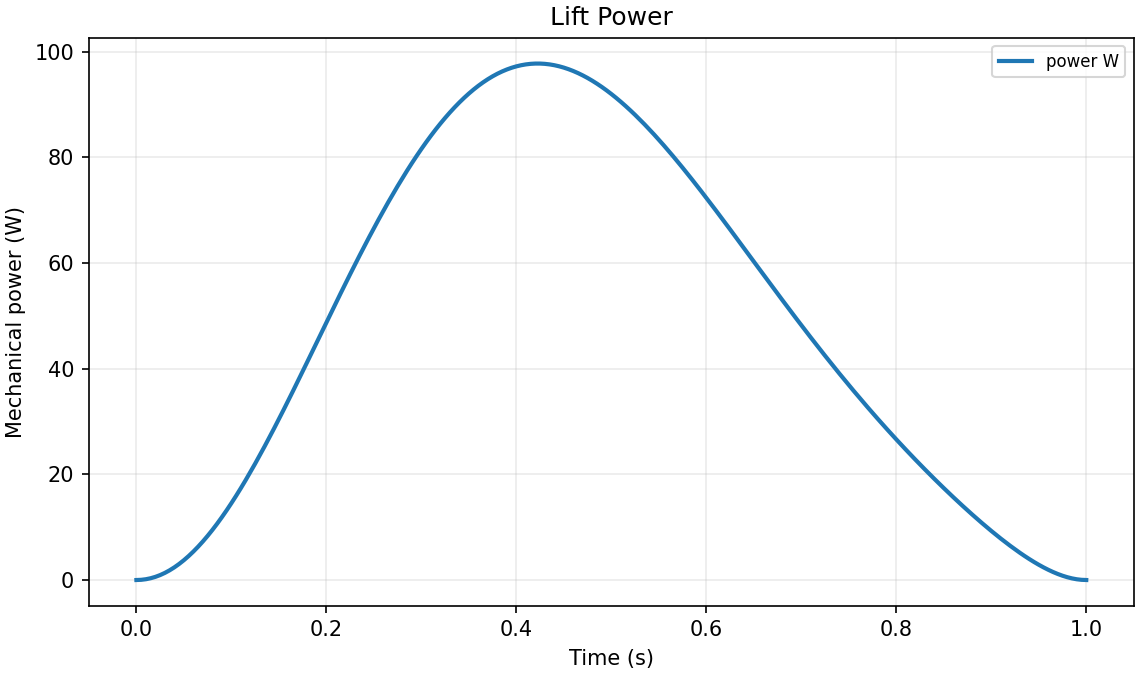

Source data for this figure (header and first rows):
time_s, height_m, velocity_m_per_s, acceleration_m_per_s2, cable_tension_N, power_W, actuator_work_exact_J
0.0, 0.0, 0.0, 0.0, 98.1, 0.0, 0.0
0.005, 6.203218750000002e-07, 0.0003713, 0.1478, 99.58, 0.03697, 6.154274355512698e-05
0.01, 4.925300000000001e-06, 0.00147, 0.2911, 101, 0.1485, 0.000494
0.015, 1.6497590624999996e-05, 0.003275, 0.43, 102.4, 0.3353, 0.001672
0.02, 3.880960000000001e-05, 0.005762, 0.5645, 103.7, 0.5978, 0.003973
0.025, 7.522460937500001e-05, 0.008912, 0.6947, 105, 0.9362, 0.007777
0.03, 0.000129, 0.0127, 0.8206, 106.3, 1.35, 0.01346
0.035, 0.0002033, 0.01711, 0.9423, 107.5, 1.84, 0.02141
0.04, 0.0003011, 0.02212, 1.06, 108.7, 2.404, 0.03198
0.045, 0.0004254, 0.0277, 1.173, 109.8, 3.043, 0.04557
0.05, 0.0005791, 0.03384, 1.282, 110.9, 3.754, 0.06253
0.055, 0.0007648, 0.04052, 1.388, 112, 4.537, 0.08323
0.06, 0.0009851, 0.04771, 1.489, 113, 5.391, 0.108
0.065, 0.001243, 0.0554, 1.586, 114, 6.314, 0.1373
0.07, 0.00154, 0.06357, 1.68, 114.9, 7.304, 0.1713
0.075, 0.001879, 0.07219, 1.769, 115.8, 8.359, 0.2104
0.08, 0.002263, 0.08125, 1.855, 116.6, 9.478, 0.255
0.085, 0.002692, 0.09073, 1.937, 117.5, 10.66, 0.3053
0.09, 0.003171, 0.1006, 2.015, 118.2, 11.9, 0.3617
0.095, 0.003699, 0.1109, 2.089, 119, 13.19, 0.4244
0.1, 0.00428, 0.1215, 2.16, 119.7, 14.54, 0.4937
0.105, 0.004915, 0.1325, 2.227, 120.4, 15.95, 0.5699
0.11, 0.005605, 0.1438, 2.291, 121, 17.4, 0.6532
0.115, 0.006353, 0.1554, 2.351, 121.6, 18.89, 0.7439
0.12, 0.007159, 0.1673, 2.408, 122.2, 20.44, 0.8422
0.125, 0.008026, 0.1794, 2.461, 122.7, 22.02, 0.9484
0.13, 0.008954, 0.1919, 2.511, 123.2, 23.64, 1.062
0.135, 0.009945, 0.2045, 2.557, 123.7, 25.3, 1.185
0.14, 0.011, 0.2174, 2.601, 124.1, 26.99, 1.316
0.145, 0.01212, 0.2305, 2.641, 124.5, 28.7, 1.455
0.15, 0.01331, 0.2438, 2.678, 124.9, 30.45, 1.603
0.155, 0.01456, 0.2573, 2.711, 125.2, 32.22, 1.759
0.16, 0.01588, 0.271, 2.742, 125.5, 34.01, 1.925
0.165, 0.01727, 0.2847, 2.769, 125.8, 35.82, 2.099
0.17, 0.01873, 0.2986, 2.794, 126, 37.64, 2.283
0.175, 0.02026, 0.3127, 2.815, 126.3, 39.47, 2.476
0.18, 0.02185, 0.3268, 2.834, 126.4, 41.32, 2.678
0.185, 0.02352, 0.341, 2.85, 126.6, 43.17, 2.889
0.19, 0.02526, 0.3553, 2.863, 126.7, 45.02, 3.109
0.195, 0.02708, 0.3696, 2.873, 126.8, 46.88, 3.339
0.2, 0.02896, 0.384, 2.88, 126.9, 48.73, 3.578
0.205, 0.03092, 0.3984, 2.885, 126.9, 50.58, 3.827
0.21, 0.03294, 0.4128, 2.887, 127, 52.42, 4.084
0.2113, 0.03349, 0.4167, 2.887, 127, 52.9, 4.154
0.215, 0.03504, 0.4273, 2.886, 127, 54.25, 4.351
0.22, 0.03722, 0.4417, 2.883, 126.9, 56.06, 4.626
0.225, 0.03946, 0.4561, 2.877, 126.9, 57.87, 4.911
0.23, 0.04178, 0.4705, 2.869, 126.8, 59.65, 5.205
0.235, 0.04417, 0.4848, 2.858, 126.7, 61.41, 5.508
0.24, 0.04663, 0.499, 2.845, 126.6, 63.16, 5.819
0.245, 0.04916, 0.5132, 2.83, 126.4, 64.87, 6.139
0.25, 0.05176, 0.5273, 2.812, 126.2, 66.56, 6.468
0.255, 0.05443, 0.5414, 2.793, 126, 68.23, 6.805
0.26, 0.05717, 0.5553, 2.771, 125.8, 69.86, 7.15
0.265, 0.05998, 0.5691, 2.746, 125.6, 71.45, 7.503
0.27, 0.06286, 0.5827, 2.72, 125.3, 73.02, 7.865
0.275, 0.06581, 0.5963, 2.692, 125, 74.54, 8.233
0.28, 0.06882, 0.6096, 2.661, 124.7, 76.03, 8.61
0.285, 0.07191, 0.6229, 2.629, 124.4, 77.48, 8.994
0.29, 0.07505, 0.6359, 2.594, 124, 78.88, 9.385
... 143 more rows
